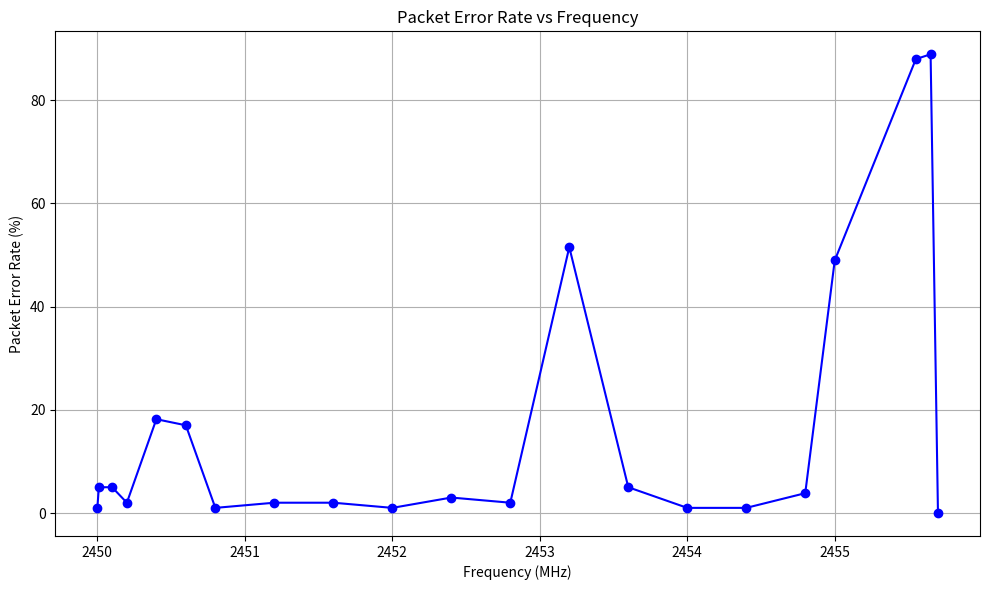

Here is the Python script that generated this plot:
import matplotlib.pyplot as plt

# Data
# data = {
#     2455.55: 87.95180722891565, 2455.65: 88.88888888888889, 2455.7: 0.0, 2452.4: 3.0, 2451.2: 2.0,
#     2454.8: 3.8461538461538463, 2454.0: 1.0, 2450.01: 5.0, 2450.8: 1.0, 2450.6: 17.0,
#     2453.6: 5.0, 2450.0: 1.0, 2452.0: 1.0, 2451.6: 2.0, 2450.1: 5.0, 2450.2: 2.0,
#     2454.4: 1.0, 2453.2: 51.515151515151516, 2450.4: 18.181818181818183, 2452.8: 2.0,
#     2455.0: 48.93617021276596
# }

data = {
    2450.0: 1.0,
    2450.01: 5.0,
    2450.1: 5.0,
    2450.2: 2.0,
    2450.4: 18.181818181818183,
    2450.6: 17.0,
    2450.8: 1.0,
    2451.2: 2.0,
    2451.6: 2.0,
    2452.0: 1.0,
    2452.4: 3.0,
    2452.8: 2.0,
    2453.2: 51.515151515151516,
    2453.6: 5.0,
    2454.0: 1.0,
    2454.4: 1.0,
    2454.8: 3.8461538461538463,
    2455.0: 48.93617021276596,
    2455.55: 87.95180722891565,
    2455.65: 88.88888888888889,
    2455.7: 0.0
}


# Sort data by frequency
sorted_freqs = sorted(data.keys())
sorted_errors = [data[freq] for freq in sorted_freqs]

# Plot
plt.figure(figsize=(10, 6))
plt.plot(sorted_freqs, sorted_errors, marker='o', linestyle='-', color='b')
plt.title('Packet Error Rate vs Frequency')
plt.xlabel('Frequency (MHz)')
plt.ylabel('Packet Error Rate (%)')
plt.grid(True)
plt.tight_layout()
plt.show()
